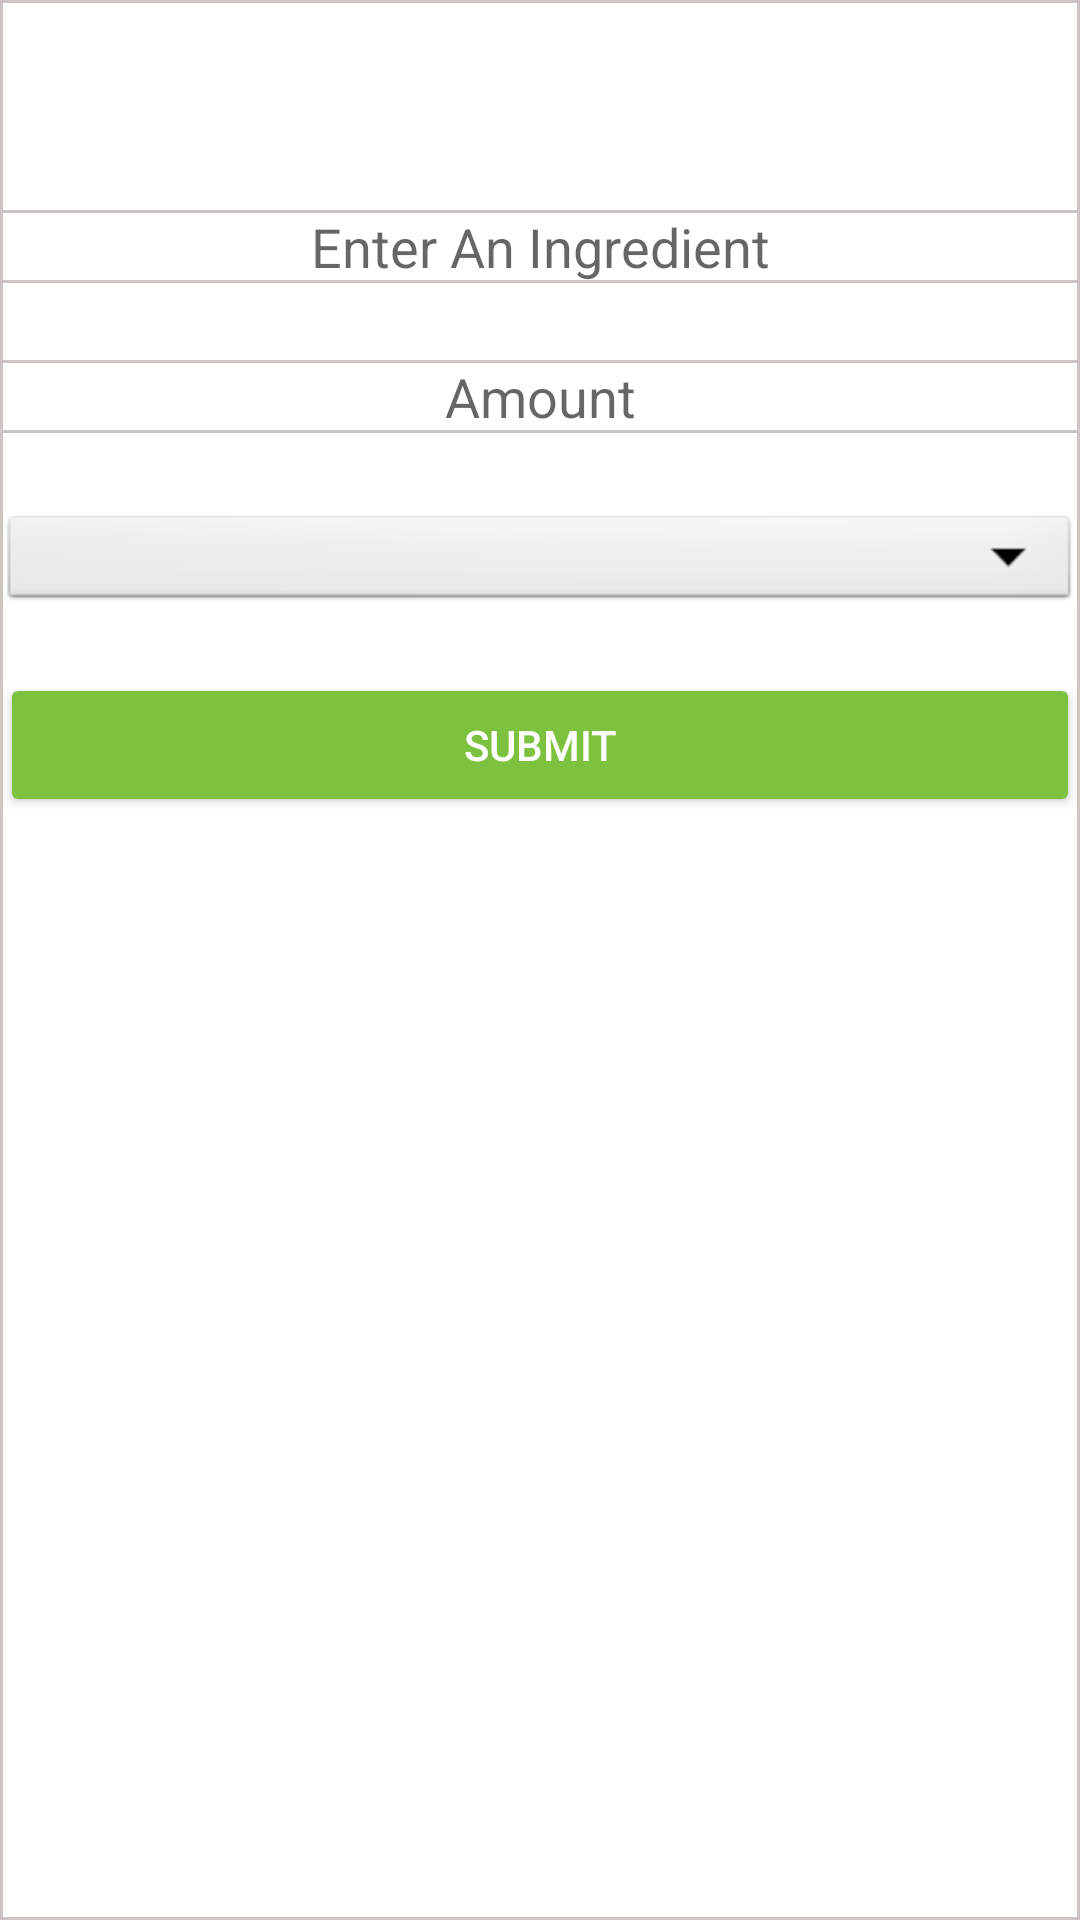

Reconstruct the res/layout file that produces this screen, plus the resources it refers to.
<!-- AndroidManifest.xml: application theme AppTheme -->
<!-- res/layout/activity_ingredient_window.xml -->
<?xml version="1.0" encoding="utf-8"?>

<android.support.constraint.ConstraintLayout xmlns:android="http://schemas.android.com/apk/res/android"
    xmlns:app="http://schemas.android.com/apk/res-auto"
    android:layout_width="match_parent"
    android:layout_height="match_parent">

    <LinearLayout
        android:id="@+id/mainLayout"
        android:layout_width="match_parent"
        android:layout_height="match_parent"
        android:orientation="vertical"
        app:layout_constraintBottom_toBottomOf="parent"
        app:layout_constraintEnd_toEndOf="parent"
        app:layout_constraintStart_toStartOf="parent"
        app:layout_constraintTop_toTopOf="parent"
        android:background="@drawable/edit_text_background">

        <android.support.constraint.ConstraintLayout
            android:layout_width="match_parent"
            android:layout_height="match_parent">

            <EditText
                android:id="@+id/ingredientName"
                android:layout_width="match_parent"
                android:layout_height="wrap_content"
                android:background="@drawable/edit_text_background"
                android:ems="10"
                android:layout_marginTop="70dp"
                android:gravity="center_horizontal"
                android:hint="@string/enterIngredient"
                android:inputType="textMultiLine"
                app:layout_constraintBottom_toBottomOf="parent"
                app:layout_constraintEnd_toEndOf="parent"
                app:layout_constraintHorizontal_bias="0.0"
                app:layout_constraintStart_toStartOf="parent"
                app:layout_constraintTop_toTopOf="parent"
                app:layout_constraintVertical_bias="0.0" />

            <EditText
                android:id="@+id/ingredientAmount"
                android:layout_width="match_parent"
                android:layout_height="wrap_content"
                android:background="@drawable/edit_text_background"
                android:layout_marginTop="120dp"
                android:gravity="center_horizontal"
                android:hint="Amount"
                android:inputType="textMultiLine"
                app:layout_constraintBottom_toBottomOf="parent"
                app:layout_constraintEnd_toEndOf="parent"
                app:layout_constraintHorizontal_bias="0.0"
                app:layout_constraintStart_toStartOf="parent"
                app:layout_constraintTop_toTopOf="parent"
                app:layout_constraintVertical_bias="0.0" />

            <Spinner
                android:id="@+id/unitDropDown"
                android:layout_width="match_parent"
                android:layout_height="35dp"
                android:layout_marginTop="170dp"
                android:background="@android:drawable/btn_dropdown"
                app:layout_constraintBottom_toBottomOf="parent"
                app:layout_constraintEnd_toEndOf="parent"
                app:layout_constraintHorizontal_bias="0.0"
                app:layout_constraintStart_toStartOf="parent"
                app:layout_constraintTop_toTopOf="parent"
                app:layout_constraintVertical_bias="0.0"
                android:spinnerMode="dropdown"/>

            <Button
                android:id="@+id/submit"
                android:layout_width="match_parent"
                android:layout_height="wrap_content"
                android:layout_marginTop="80dp"
                android:layout_below="@+id/unitDropDown"
                android:layout_centerInParent="true"
                android:backgroundTint="@color/green"
                android:textColor="@color/white"
                android:text="@string/submit"
                app:layout_constraintEnd_toEndOf="parent"
                app:layout_constraintStart_toStartOf="parent"
                app:layout_constraintTop_toBottomOf="@+id/ingredientAmount" />

        </android.support.constraint.ConstraintLayout>
    </LinearLayout>
</android.support.constraint.ConstraintLayout>
<!-- resources referenced by this layout -->
<resources>
  <color name="green">#7CC23E</color>
  <color name="white">#FFFFFF</color>
  <!-- drawable edit_text_background (drawable) -->
  <?xml version="1.0" encoding="utf-8"?>
  
  <selector xmlns:android="http://schemas.android.com/apk/res/android">
  
      <item>
          <shape android:shape="rectangle">
              <solid android:color="#ffffff" />
              <stroke android:width="1dp"
                  android:color="@color/shape_border_active"
                  />
          </shape>
      </item>
  
  </selector>
  <string name="enterIngredient">Enter An Ingredient</string>
  <string name="submit">Submit</string>
  <style name="AppTheme" parent="Theme.AppCompat.Light.NoActionBar">
          
          <item name="colorPrimary">@color/colorPrimary</item>
          <item name="colorPrimaryDark">@color/colorPrimaryDark</item>
          <item name="colorAccent">@color/colorAccent</item>
      </style>
  <color name="shape_border_active">#CBC5C3</color>
  <color name="colorPrimary">#3F51B5</color>
  <color name="colorPrimaryDark">#303F9F</color>
  <color name="colorAccent">#ff4081</color>
</resources>
